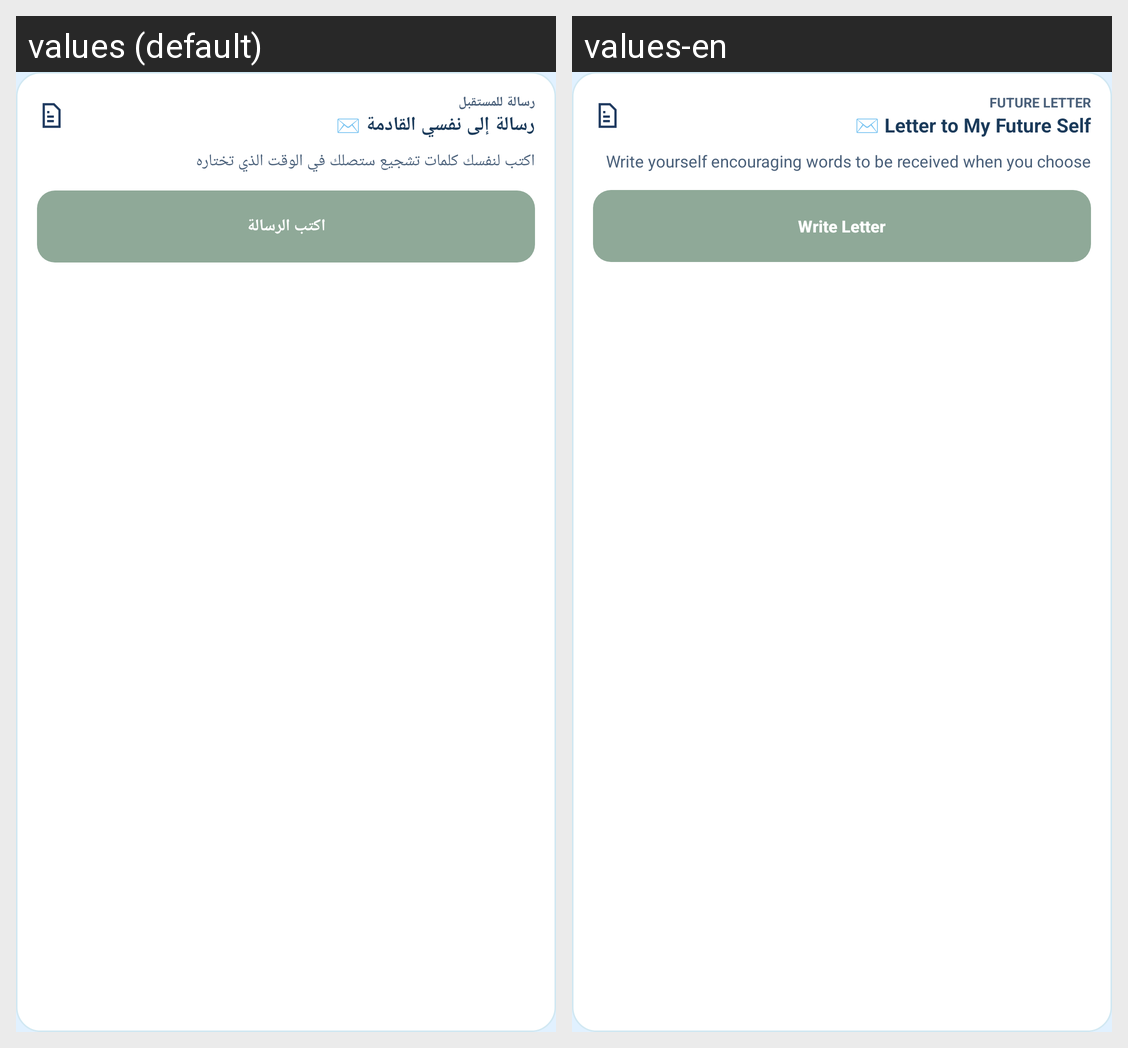

This grid shows one Android layout under two languages. Give, for every string resource on the screen, its name, the default text and each shown locale's text.
Android screen res/layout/chat_card_future_letter.xml rendered under 2 locales, left to right: values (default), values-en. Device: Nexus 5 (rendered at 1080×1920; each locale shown at half size, 540×960, under a caption strip naming it); theme Theme.GraduationProject.
Strings drawn on this screen, with the default value and each locale's value (text and hints the layout hard-codes, and strings that could not be matched under every locale, appear in the picture but are not listed):

chat_future_letter_kicker
  values: رسالة للمستقبل
  values-en: FUTURE LETTER

chat_future_letter_title
  values: رسالة إلى نفسي القادمة ✉️
  values-en: Letter to My Future Self ✉️

chat_future_letter_desc
  values: اكتب لنفسك كلمات تشجيع ستصلك في الوقت الذي تختاره
  values-en: Write yourself encouraging words to be received when you choose

chat_future_letter_button
  values: اكتب الرسالة
  values-en: Write Letter
